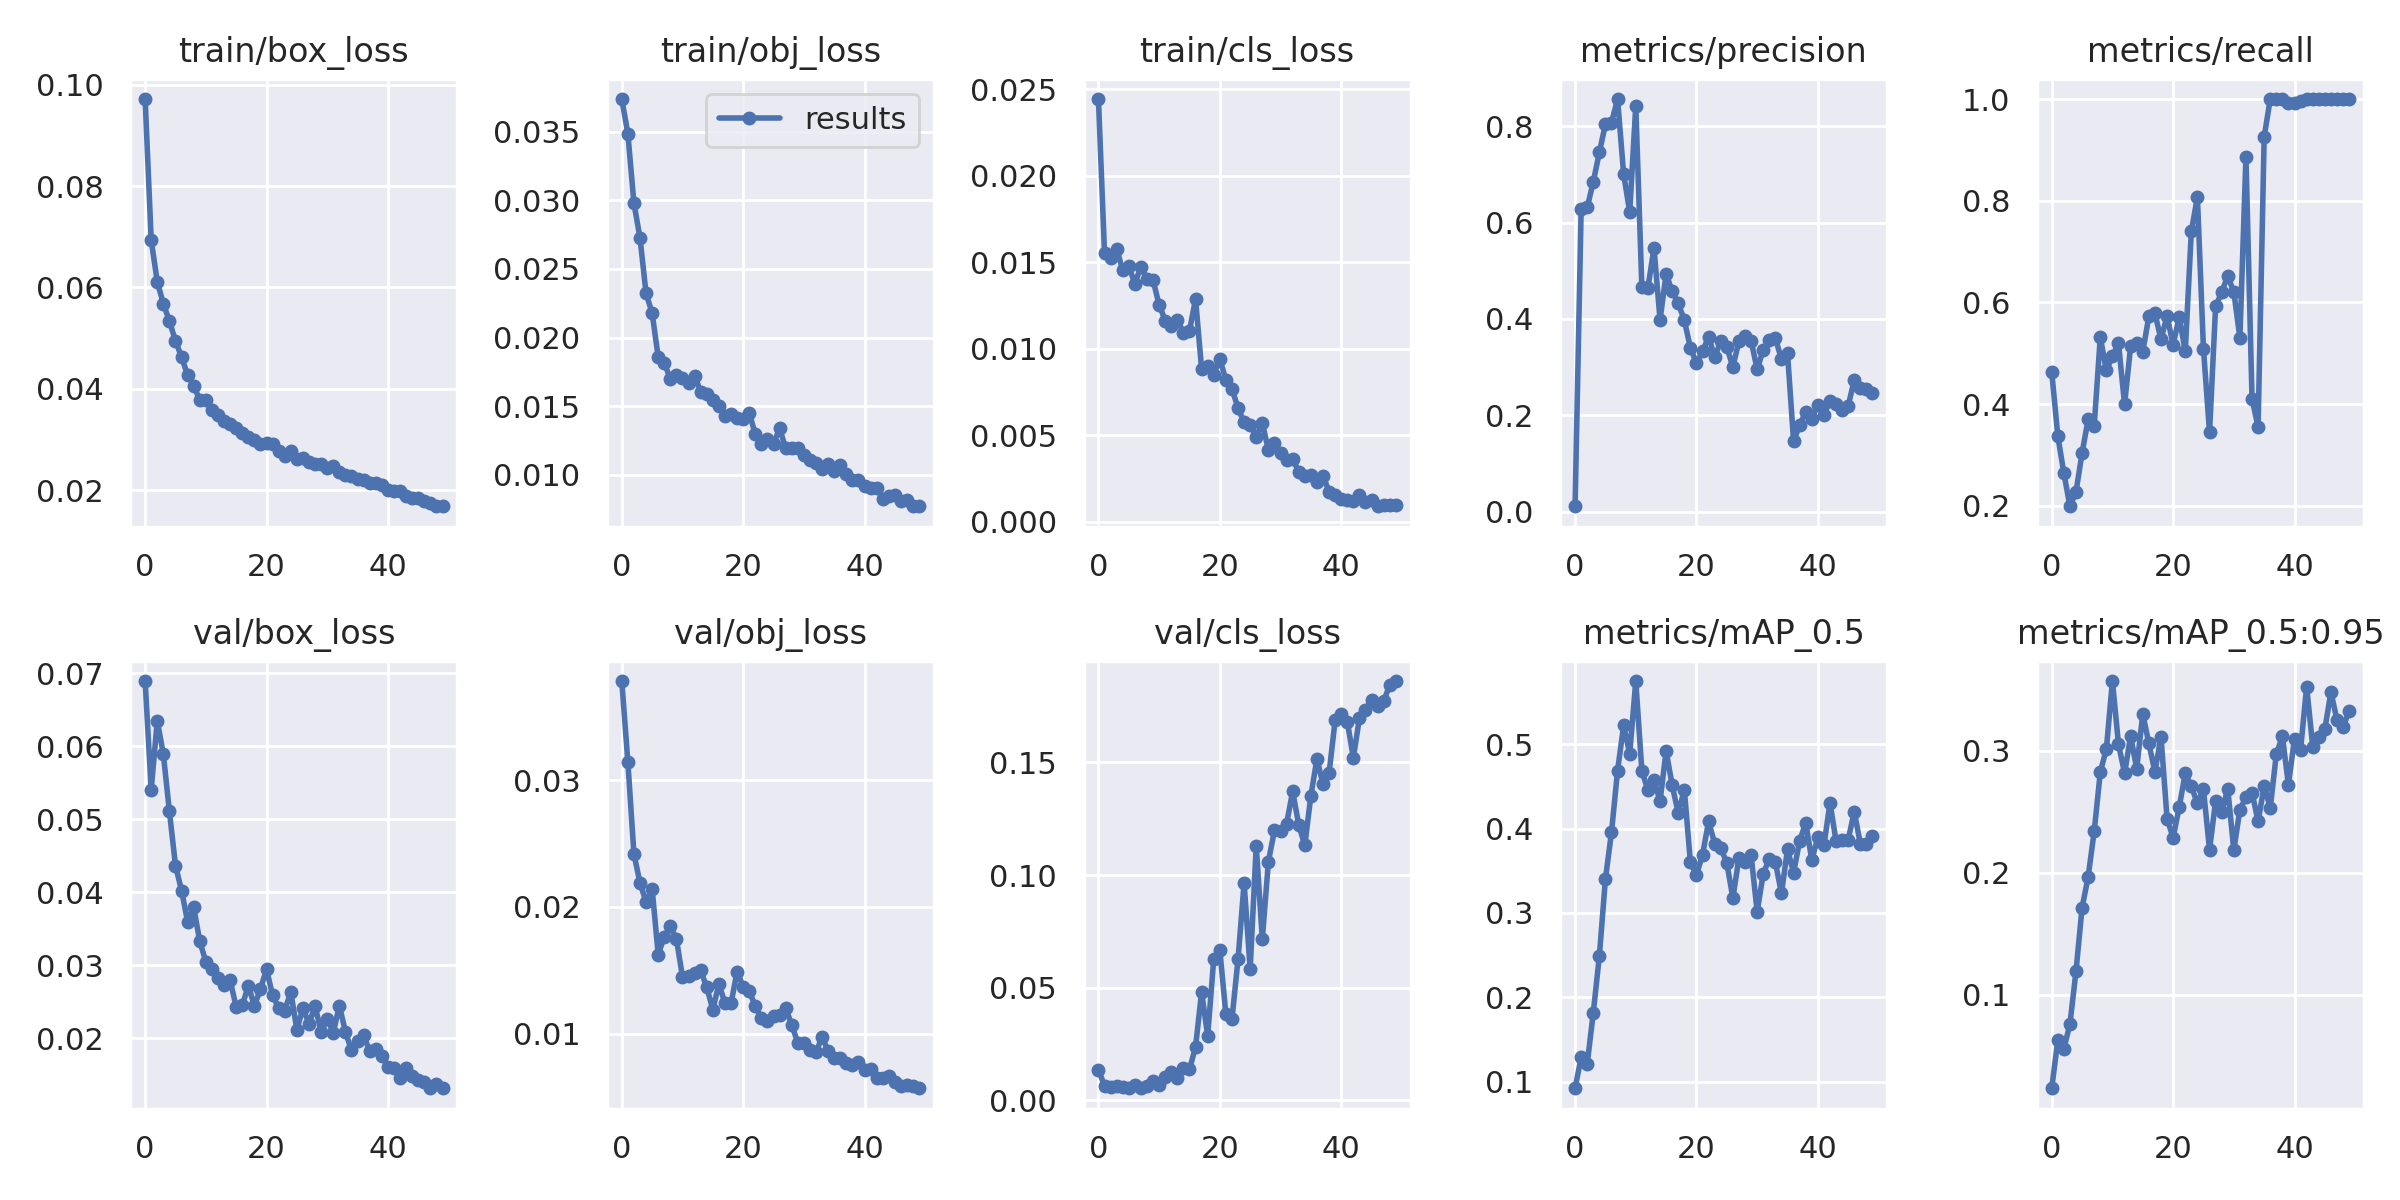

The data file committed next to this chart (first rows):
epoch, train/box_loss, train/obj_loss, train/cls_loss, metrics/precision, metrics/recall, metrics/mAP_0.5, metrics/mAP_0.5:0.95, val/box_loss, val/obj_loss, val/cls_loss, x/lr0, x/lr1, x/lr2
0, 0.09716, 0.03738, 0.02445, 0.01122, 0.4634, 0.09206, 0.02331, 0.06891, 0.0378, 0.01354, 0.0856, 0.0016, 0.0016
1, 0.06931, 0.03486, 0.01557, 0.628, 0.3374, 0.1287, 0.06264, 0.05405, 0.03143, 0.006379, 0.07024, 0.003235, 0.003235
2, 0.06112, 0.02979, 0.01523, 0.6316, 0.2642, 0.121, 0.05567, 0.06346, 0.02419, 0.005905, 0.0548, 0.004802, 0.004802
3, 0.05678, 0.02727, 0.01577, 0.6847, 0.1992, 0.1817, 0.07602, 0.05889, 0.02189, 0.006443, 0.0393, 0.006302, 0.006302
4, 0.05334, 0.02322, 0.01456, 0.7461, 0.2276, 0.2489, 0.1193, 0.05106, 0.02039, 0.005678, 0.02373, 0.007735, 0.007735
5, 0.04944, 0.02178, 0.01479, 0.8045, 0.3039, 0.3404, 0.1714, 0.04367, 0.02144, 0.005296, 0.00901, 0.00901, 0.00901
6, 0.04627, 0.01858, 0.01378, 0.8076, 0.3704, 0.3955, 0.1967, 0.04023, 0.01624, 0.006508, 0.00901, 0.00901, 0.00901
7, 0.04268, 0.01815, 0.01476, 0.8567, 0.3577, 0.4688, 0.2342, 0.03599, 0.01767, 0.005276, 0.008812, 0.008812, 0.008812
8, 0.04053, 0.01699, 0.01402, 0.7009, 0.5318, 0.5222, 0.2824, 0.03794, 0.01848, 0.006076, 0.008614, 0.008614, 0.008614
9, 0.03787, 0.01728, 0.01397, 0.6221, 0.4664, 0.4888, 0.3015, 0.0333, 0.01748, 0.008417, 0.008416, 0.008416, 0.008416
10, 0.03776, 0.01704, 0.01256, 0.8426, 0.4949, 0.575, 0.3572, 0.0305, 0.01449, 0.006732, 0.008218, 0.008218, 0.008218
11, 0.03583, 0.01668, 0.01164, 0.4665, 0.5193, 0.4688, 0.3054, 0.02948, 0.01452, 0.01029, 0.00802, 0.00802, 0.00802
12, 0.03483, 0.01723, 0.01131, 0.4643, 0.3999, 0.4453, 0.2818, 0.0283, 0.01476, 0.01257, 0.007822, 0.007822, 0.007822
13, 0.03367, 0.01606, 0.0117, 0.5475, 0.5133, 0.4574, 0.3119, 0.02733, 0.01499, 0.009877, 0.007624, 0.007624, 0.007624
14, 0.03299, 0.01586, 0.01094, 0.3983, 0.5197, 0.4325, 0.2854, 0.02795, 0.01367, 0.01428, 0.007426, 0.007426, 0.007426
15, 0.03234, 0.01546, 0.01105, 0.4935, 0.5032, 0.4923, 0.3302, 0.02433, 0.01191, 0.01365, 0.007228, 0.007228, 0.007228
16, 0.03136, 0.01501, 0.01288, 0.4575, 0.5725, 0.4512, 0.3062, 0.02453, 0.01393, 0.02362, 0.00703, 0.00703, 0.00703
17, 0.03057, 0.01431, 0.008837, 0.433, 0.5785, 0.418, 0.2827, 0.0272, 0.01242, 0.04806, 0.006832, 0.006832, 0.006832
18, 0.02988, 0.01443, 0.009005, 0.397, 0.5274, 0.4461, 0.3117, 0.02449, 0.0124, 0.0285, 0.006634, 0.006634, 0.006634
19, 0.0291, 0.01412, 0.008495, 0.3404, 0.5732, 0.3598, 0.2444, 0.02676, 0.0149, 0.0627, 0.006436, 0.006436, 0.006436
20, 0.02939, 0.01404, 0.009441, 0.3081, 0.5168, 0.3451, 0.2287, 0.02949, 0.01372, 0.06664, 0.006238, 0.006238, 0.006238
21, 0.02903, 0.01451, 0.008189, 0.3326, 0.5711, 0.369, 0.2538, 0.02589, 0.01335, 0.0381, 0.00604, 0.00604, 0.00604
22, 0.02768, 0.01295, 0.007697, 0.3634, 0.504, 0.4084, 0.2815, 0.02418, 0.0122, 0.03601, 0.005842, 0.005842, 0.005842
23, 0.02674, 0.01223, 0.00658, 0.321, 0.7396, 0.3823, 0.2708, 0.02382, 0.01125, 0.06252, 0.005644, 0.005644, 0.005644
24, 0.02768, 0.01263, 0.005765, 0.3538, 0.8073, 0.3773, 0.257, 0.02637, 0.01104, 0.09654, 0.005446, 0.005446, 0.005446
25, 0.02612, 0.01223, 0.005582, 0.3412, 0.5082, 0.359, 0.2683, 0.02121, 0.0114, 0.0582, 0.005248, 0.005248, 0.005248
26, 0.0264, 0.0134, 0.004912, 0.3008, 0.3446, 0.3176, 0.2188, 0.02415, 0.01145, 0.1131, 0.00505, 0.00505, 0.00505
27, 0.02552, 0.01193, 0.005733, 0.3541, 0.592, 0.3655, 0.2588, 0.02201, 0.01207, 0.07142, 0.004852, 0.004852, 0.004852
28, 0.02523, 0.01194, 0.004154, 0.3639, 0.62, 0.36, 0.2498, 0.02442, 0.01068, 0.1059, 0.004654, 0.004654, 0.004654
29, 0.02523, 0.01192, 0.004547, 0.3548, 0.6521, 0.3684, 0.2688, 0.02091, 0.009309, 0.1198, 0.004456, 0.004456, 0.004456
30, 0.02439, 0.01142, 0.00396, 0.2956, 0.6205, 0.3014, 0.2185, 0.02262, 0.009238, 0.1194, 0.004258, 0.004258, 0.004258
31, 0.02466, 0.01111, 0.003555, 0.3356, 0.5305, 0.3464, 0.2518, 0.0208, 0.008723, 0.1228, 0.00406, 0.00406, 0.00406
32, 0.02366, 0.0109, 0.003665, 0.3561, 0.8867, 0.3643, 0.2618, 0.02449, 0.008538, 0.1371, 0.003862, 0.003862, 0.003862
33, 0.02297, 0.01042, 0.002899, 0.3603, 0.4108, 0.3601, 0.2658, 0.02093, 0.009759, 0.1224, 0.003664, 0.003664, 0.003664
34, 0.0227, 0.01077, 0.002666, 0.3163, 0.3552, 0.3231, 0.2422, 0.01837, 0.008642, 0.1132, 0.003466, 0.003466, 0.003466
35, 0.02213, 0.01026, 0.002706, 0.3291, 0.9253, 0.3752, 0.2712, 0.01964, 0.008097, 0.1352, 0.003268, 0.003268, 0.003268
36, 0.02192, 0.0107, 0.002305, 0.1459, 1, 0.3477, 0.253, 0.02047, 0.008093, 0.1516, 0.00307, 0.00307, 0.00307
37, 0.02132, 0.01006, 0.002665, 0.1801, 1, 0.3853, 0.2971, 0.01822, 0.007718, 0.1404, 0.002872, 0.002872, 0.002872
38, 0.02141, 0.009618, 0.001754, 0.2068, 1, 0.4068, 0.3118, 0.01861, 0.007537, 0.1452, 0.002674, 0.002674, 0.002674
39, 0.02101, 0.009598, 0.001546, 0.1933, 0.9919, 0.3628, 0.2722, 0.01765, 0.007774, 0.1687, 0.002476, 0.002476, 0.002476
40, 0.02003, 0.009207, 0.001319, 0.2218, 0.9919, 0.3895, 0.3101, 0.01611, 0.007114, 0.1717, 0.002278, 0.002278, 0.002278
41, 0.01978, 0.009029, 0.001253, 0.2012, 0.9959, 0.38, 0.301, 0.01598, 0.007207, 0.1682, 0.00208, 0.00208, 0.00208
42, 0.01984, 0.009062, 0.001234, 0.2295, 1, 0.4305, 0.3527, 0.01463, 0.006526, 0.1521, 0.001882, 0.001882, 0.001882
43, 0.01887, 0.008268, 0.001566, 0.2225, 1, 0.3851, 0.3035, 0.01595, 0.006483, 0.1696, 0.001684, 0.001684, 0.001684
44, 0.01847, 0.008467, 0.001138, 0.212, 1, 0.3869, 0.3115, 0.01482, 0.00667, 0.1733, 0.001486, 0.001486, 0.001486
45, 0.01853, 0.008562, 0.001295, 0.2195, 1, 0.387, 0.3178, 0.01428, 0.00622, 0.1778, 0.001288, 0.001288, 0.001288
46, 0.01793, 0.008063, 0.0009092, 0.2736, 1, 0.42, 0.3482, 0.01399, 0.00589, 0.1752, 0.00109, 0.00109, 0.00109
47, 0.01749, 0.008198, 0.0009671, 0.2564, 1, 0.3818, 0.3253, 0.01319, 0.005928, 0.1774, 0.000892, 0.000892, 0.000892
48, 0.01682, 0.007738, 0.0009613, 0.2544, 1, 0.3817, 0.3193, 0.01371, 0.005925, 0.1844, 0.000694, 0.000694, 0.000694
49, 0.01695, 0.00771, 0.001007, 0.246, 1, 0.3907, 0.3329, 0.01324, 0.00571, 0.1862, 0.000496, 0.000496, 0.000496
